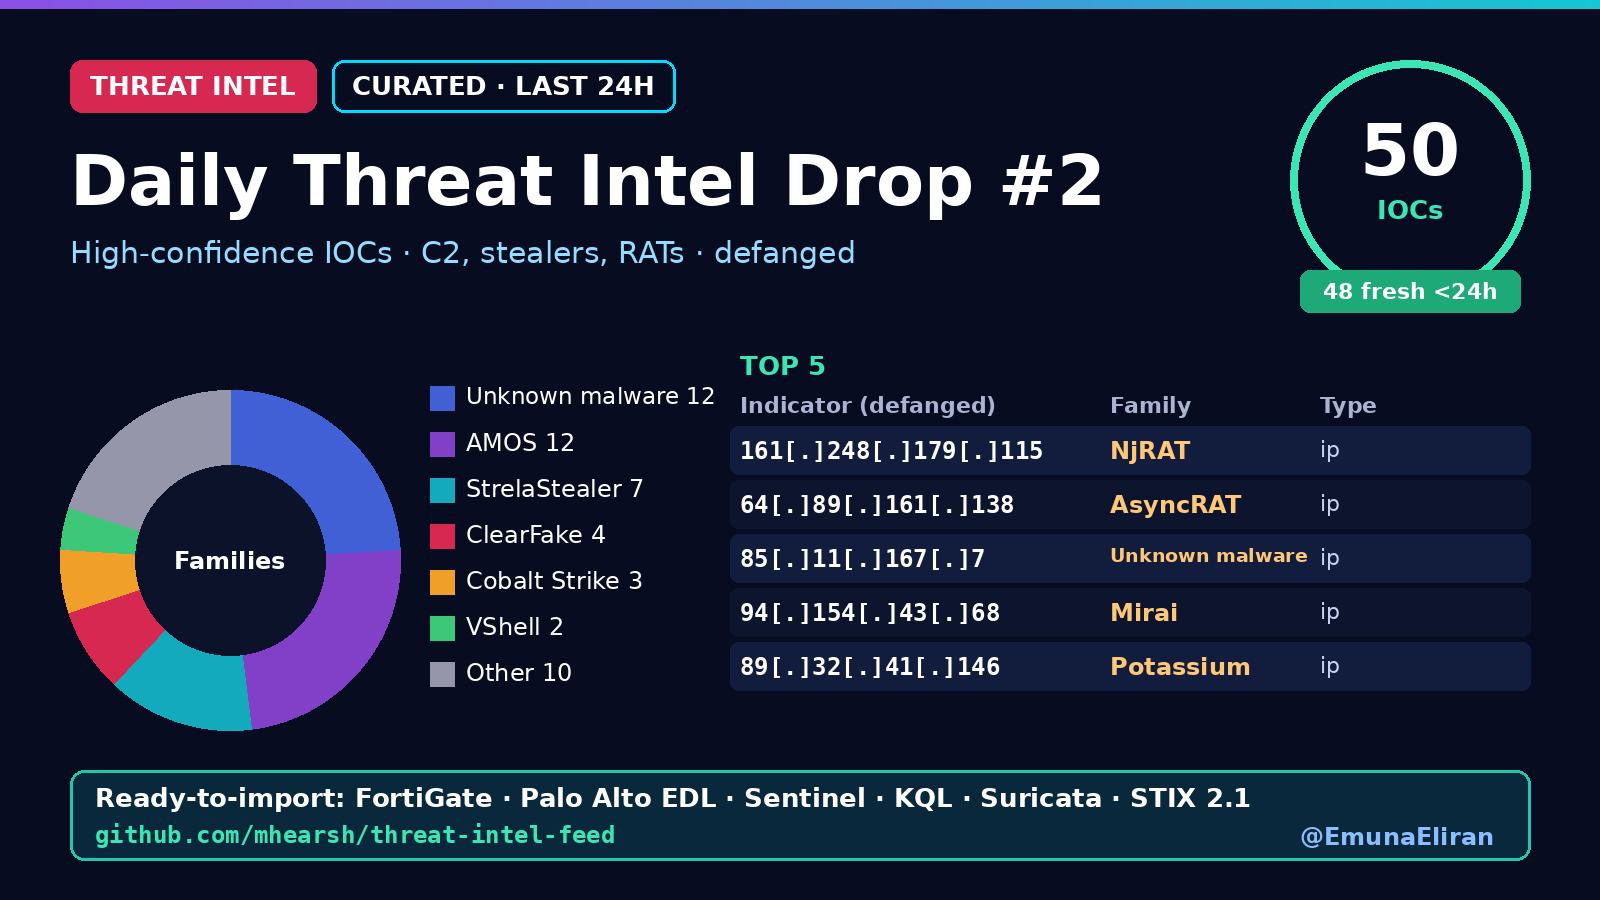

Data behind this chart, as committed beside it:
indicator, indicator_defanged, type, family, confidence, first_seen, tags
161.248.179.115, 161[.]248[.]179[.]115, ip, NjRAT, 83, 2026-10-25T07:34Z, njrat;ip;T1071;T1105
64.89.161.138, 64[.]89[.]161[.]138, ip, AsyncRAT, 83, 2026-10-25T04:46Z, asyncrat;ip;T1071;T1105
85.11.167.7, 85[.]11[.]167[.]7, ip, Unknown malware, 83, 2026-10-25T04:46Z, unknown-malware;ip;T1071;T1105
94.154.43.68, 94[.]154[.]43[.]68, ip, Mirai, 83, 2026-10-25T04:46Z, mirai;ip;T1071;T1105
89.32.41.146, 89[.]32[.]41[.]146, ip, Potassium, 77, 2026-10-25T02:46Z, potassium;ip;T1071;T1105
149.104.31.151, 149[.]104[.]31[.]151, ip, Cobalt Strike, 77, 2026-10-24T10:10Z, cobalt-strike;ip;T1071;T1105
192.255.248.153, 192[.]255[.]248[.]153, ip, Cobalt Strike, 77, 2026-10-24T10:10Z, cobalt-strike;ip;T1071;T1105
061addb88053fdbe4b1fee7ad6d05082b1007ef0…, 061addb88053fdbe4b1fee7ad6d05082b1007ef0…, sha256, AMOS, 74, 2026-10-25T10:04Z, amos;sha256;T1071;T1105
13.202.120.94, 13[.]202[.]120[.]94, ip, AdaptixC2, 74, 2026-10-25T10:04Z, adaptixc2;ip;T1071;T1105
15.164.241.232, 15[.]164[.]241[.]232, ip, Cobalt Strike, 74, 2026-10-25T10:04Z, cobalt-strike;ip;T1071.001;T1105;T1059
1a1bb5d172553a78f4149c581509207eaa0838fb…, 1a1bb5d172553a78f4149c581509207eaa0838fb…, sha256, AMOS, 74, 2026-10-25T10:04Z, amos;sha256;T1071;T1105
1bb35f3e1bc945ff547abda48bbb1c943aacf2e1…, 1bb35f3e1bc945ff547abda48bbb1c943aacf2e1…, sha256, AMOS, 74, 2026-10-25T10:04Z, amos;sha256;T1071;T1105
1cca4154bff749992d0e8b7255038242840c7a06…, 1cca4154bff749992d0e8b7255038242840c7a06…, sha256, AMOS, 74, 2026-10-25T10:04Z, amos;sha256;T1071;T1105
3535793b9d28ddb012cda5e793b78c9da4b53301…, 3535793b9d28ddb012cda5e793b78c9da4b53301…, sha256, AMOS, 74, 2026-10-25T10:04Z, amos;sha256;T1071;T1105
38.240.48.153, 38[.]240[.]48[.]153, ip, Quasar RAT, 74, 2026-10-25T10:04Z, quasar-rat;ip;T1071;T1105
3dda7102c145d4845ba2444be27c3a1d13b6bd5a…, 3dda7102c145d4845ba2444be27c3a1d13b6bd5a…, sha256, AMOS, 74, 2026-10-25T10:04Z, amos;sha256;T1071;T1105
4216ed59345fdcf0426c9f8c7d46e1e6119d634c…, 4216ed59345fdcf0426c9f8c7d46e1e6119d634c…, sha256, AMOS, 74, 2026-10-25T10:04Z, amos;sha256;T1071;T1105
47.94.132.198, 47[.]94[.]132[.]198, ip, VShell, 74, 2026-10-25T10:04Z, vshell;ip;T1071;T1105
53945e1b7209aaa3c2b6d7f1c5d2524080eed411…, 53945e1b7209aaa3c2b6d7f1c5d2524080eed411…, sha256, AMOS, 74, 2026-10-25T10:04Z, amos;sha256;T1071;T1105
74445d8f9f8d9fcea2379bc0ab1812323795abea…, 74445d8f9f8d9fcea2379bc0ab1812323795abea…, sha256, AMOS, 74, 2026-10-25T10:04Z, amos;sha256;T1071;T1105
8ac49113a19ac207e8090f2ae4b566beaa8c08e5…, 8ac49113a19ac207e8090f2ae4b566beaa8c08e5…, sha256, AMOS, 74, 2026-10-25T10:04Z, amos;sha256;T1071;T1105
920fe95004937aee34afa6aaf6e0caa45d684db2…, 920fe95004937aee34afa6aaf6e0caa45d684db2…, sha256, AMOS, 74, 2026-10-25T10:04Z, amos;sha256;T1071;T1105
95.111.226.157, 95[.]111[.]226[.]157, ip, VShell, 74, 2026-10-25T10:04Z, vshell;ip;T1071;T1105
9b75737faf4b6ad817a3c8660f84fe8c14cace62…, 9b75737faf4b6ad817a3c8660f84fe8c14cace62…, sha256, AMOS, 74, 2026-10-25T10:04Z, amos;sha256;T1071;T1105
cgl3dmf1.etablissementsbonnet.com, cgl3dmf1[.]etablissementsbonnet[.]com, domain, ClearFake, 74, 2026-10-25T10:04Z, clearfake;domain;T1071;T1105
dpgtvp4s.rabona.promo, dpgtvp4s[.]rabona[.]promo, domain, ClearFake, 74, 2026-10-25T10:04Z, clearfake;domain;T1071;T1105
etablissementsbonnet.com, etablissementsbonnet[.]com, domain, ClearFake, 74, 2026-10-25T10:04Z, clearfake;domain;T1071;T1105
kingchef.com.vn, kingchef[.]com[.]vn, domain, StrelaStealer, 74, 2026-10-25T10:04Z, strelastealer;domain;T1071;T1105
klershirt.it, klershirt[.]it, domain, StrelaStealer, 74, 2026-10-25T10:04Z, strelastealer;domain;T1071;T1105
labellavitamarissa.com, labellavitamarissa[.]com, domain, StrelaStealer, 74, 2026-10-25T10:04Z, strelastealer;domain;T1071;T1105
lajt.com, lajt[.]com, domain, StrelaStealer, 74, 2026-10-25T10:04Z, strelastealer;domain;T1071;T1105
leadteam.mpstreets.com, leadteam[.]mpstreets[.]com, domain, StrelaStealer, 74, 2026-10-25T10:04Z, strelastealer;domain;T1071;T1105
p7do7hzs.verticalrewards.com, p7do7hzs[.]verticalrewards[.]com, domain, ClearFake, 74, 2026-10-25T10:04Z, clearfake;domain;T1071;T1105
practice.onemillionfactory.com, practice[.]onemillionfactory[.]com, domain, StrelaStealer, 74, 2026-10-25T10:04Z, strelastealer;domain;T1071;T1105
apisumer.net, apisumer[.]net, domain, Remus, 74, 2026-10-25T08:28Z, remus;domain;T1071;T1105
https://we.adilawa99.org/, hxxps://we[.]adilawa99[.]org/, url, Vidar, 74, 2026-10-25T08:28Z, vidar;url;T1071;T1105
joe-shields.com, joe-shields[.]com, domain, StrelaStealer, 74, 2026-10-25T08:28Z, strelastealer;domain;T1071;T1105
http://64.89.163.22:39977/carrier_835.mp…, hxxp://64[.]89[.]163[.]22:39977/carrier_…, url, Unknown malware, 74, 2026-10-25T04:46Z, unknown-malware;url;T1071;T1105
http://64.89.163.22:39977/item_835.xml, hxxp://64[.]89[.]163[.]22:39977/item_835…, url, Unknown malware, 74, 2026-10-25T04:46Z, unknown-malware;url;T1071;T1105
http://85.11.167.7:12103/item.xml, hxxp://85[.]11[.]167[.]7:12103/item[.]xm…, url, Unknown malware, 74, 2026-10-25T04:46Z, unknown-malware;url;T1071;T1105
http://85.11.167.7:12898/item.xml, hxxp://85[.]11[.]167[.]7:12898/item[.]xm…, url, Unknown malware, 74, 2026-10-25T04:46Z, unknown-malware;url;T1071;T1105
http://85.11.167.7:13013/item.xml, hxxp://85[.]11[.]167[.]7:13013/item[.]xm…, url, Unknown malware, 74, 2026-10-25T04:46Z, unknown-malware;url;T1071;T1105
http://91-92-40-202.sslip.io:44519/item.…, hxxp://91-92-40-202[.]sslip[.]io:44519/i…, url, Unknown malware, 74, 2026-10-25T04:46Z, unknown-malware;url;T1071;T1105
http://94.154.43.7:8952/24f46c5316be/ite…, hxxp://94[.]154[.]43[.]7:8952/24f46c5316…, url, Unknown malware, 74, 2026-10-25T04:46Z, unknown-malware;url;T1071;T1105
http://94.154.43.7:8952/477617d055ce/ite…, hxxp://94[.]154[.]43[.]7:8952/477617d055…, url, Unknown malware, 74, 2026-10-25T04:46Z, unknown-malware;url;T1071;T1105
http://94.154.43.7:8952/a7443820956a/ite…, hxxp://94[.]154[.]43[.]7:8952/a744382095…, url, Unknown malware, 74, 2026-10-25T04:46Z, unknown-malware;url;T1071;T1105
http://94.154.43.7:8952/e2d4354829dd/ite…, hxxp://94[.]154[.]43[.]7:8952/e2d4354829…, url, Unknown malware, 74, 2026-10-25T04:46Z, unknown-malware;url;T1071;T1105
http://94.154.43.7:8952/item.xml, hxxp://94[.]154[.]43[.]7:8952/item[.]xml, url, Unknown malware, 74, 2026-10-25T04:46Z, unknown-malware;url;T1071;T1105
74.82.197.86, 74[.]82[.]197[.]86, ip, Arista VCO exploitation CVE-2026-114625, 90, 2026-10-22T00:34Z, arista-vco-exploitation-cve-2026-114625;…
38.54.50.151, 38[.]54[.]50[.]151, ip, Arista VCO exploitation CVE-2026-114625, 90, 2026-10-22T00:34Z, arista-vco-exploitation-cve-2026-114625;…
